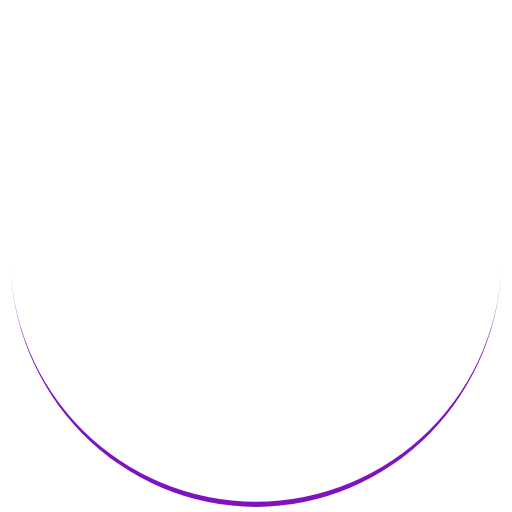
t = 0.00 s
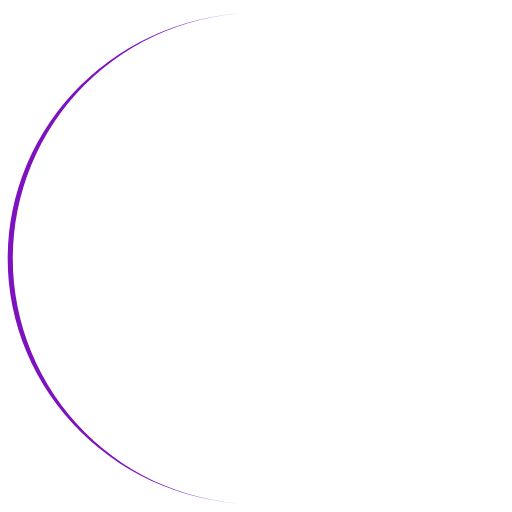
t = 0.25 s
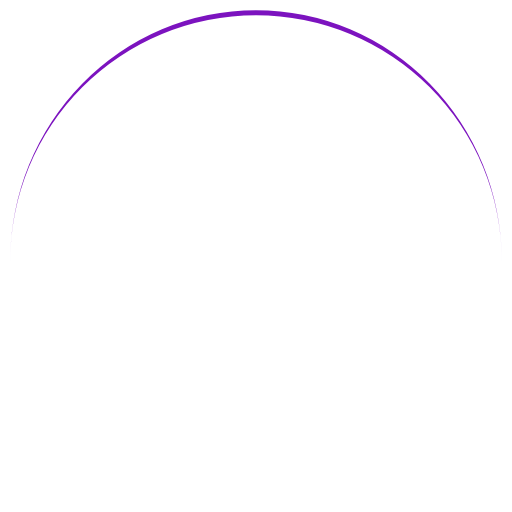
t = 0.50 s
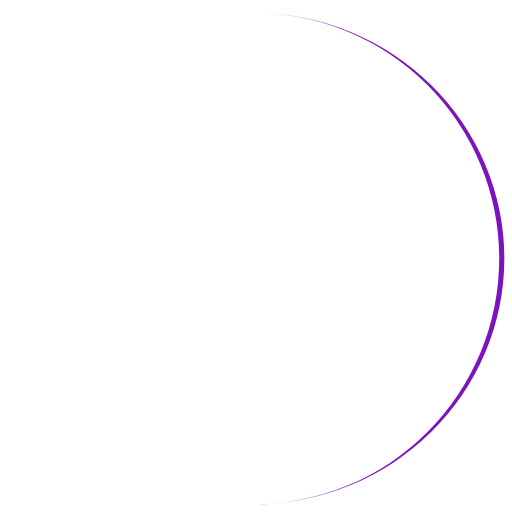
t = 0.75 s

The animated SVG that drew these frames (rendered in a browser with its animation timeline set to each time). Animation: 1 SMIL element (animateTransform=1); one cycle of 1.00 s, repeats indefinitely.

<svg xmlns="http://www.w3.org/2000/svg" xmlns:xlink="http://www.w3.org/1999/xlink" style="margin: auto; display: block; shape-rendering: auto;" width="196px" height="196px" viewBox="0 0 100 100" preserveAspectRatio="xMidYMid">
	<path d="M2 50A48 48 0 0 0 98 50A48 49 0 0 1 2 50" fill="#7C13BF" stroke="none">
		<animateTransform attributeName="transform" type="rotate" dur="1s" repeatCount="indefinite" keyTimes="0;1" values="0 50 50.5;360 50 50.5"></animateTransform>
	</path>
</svg>